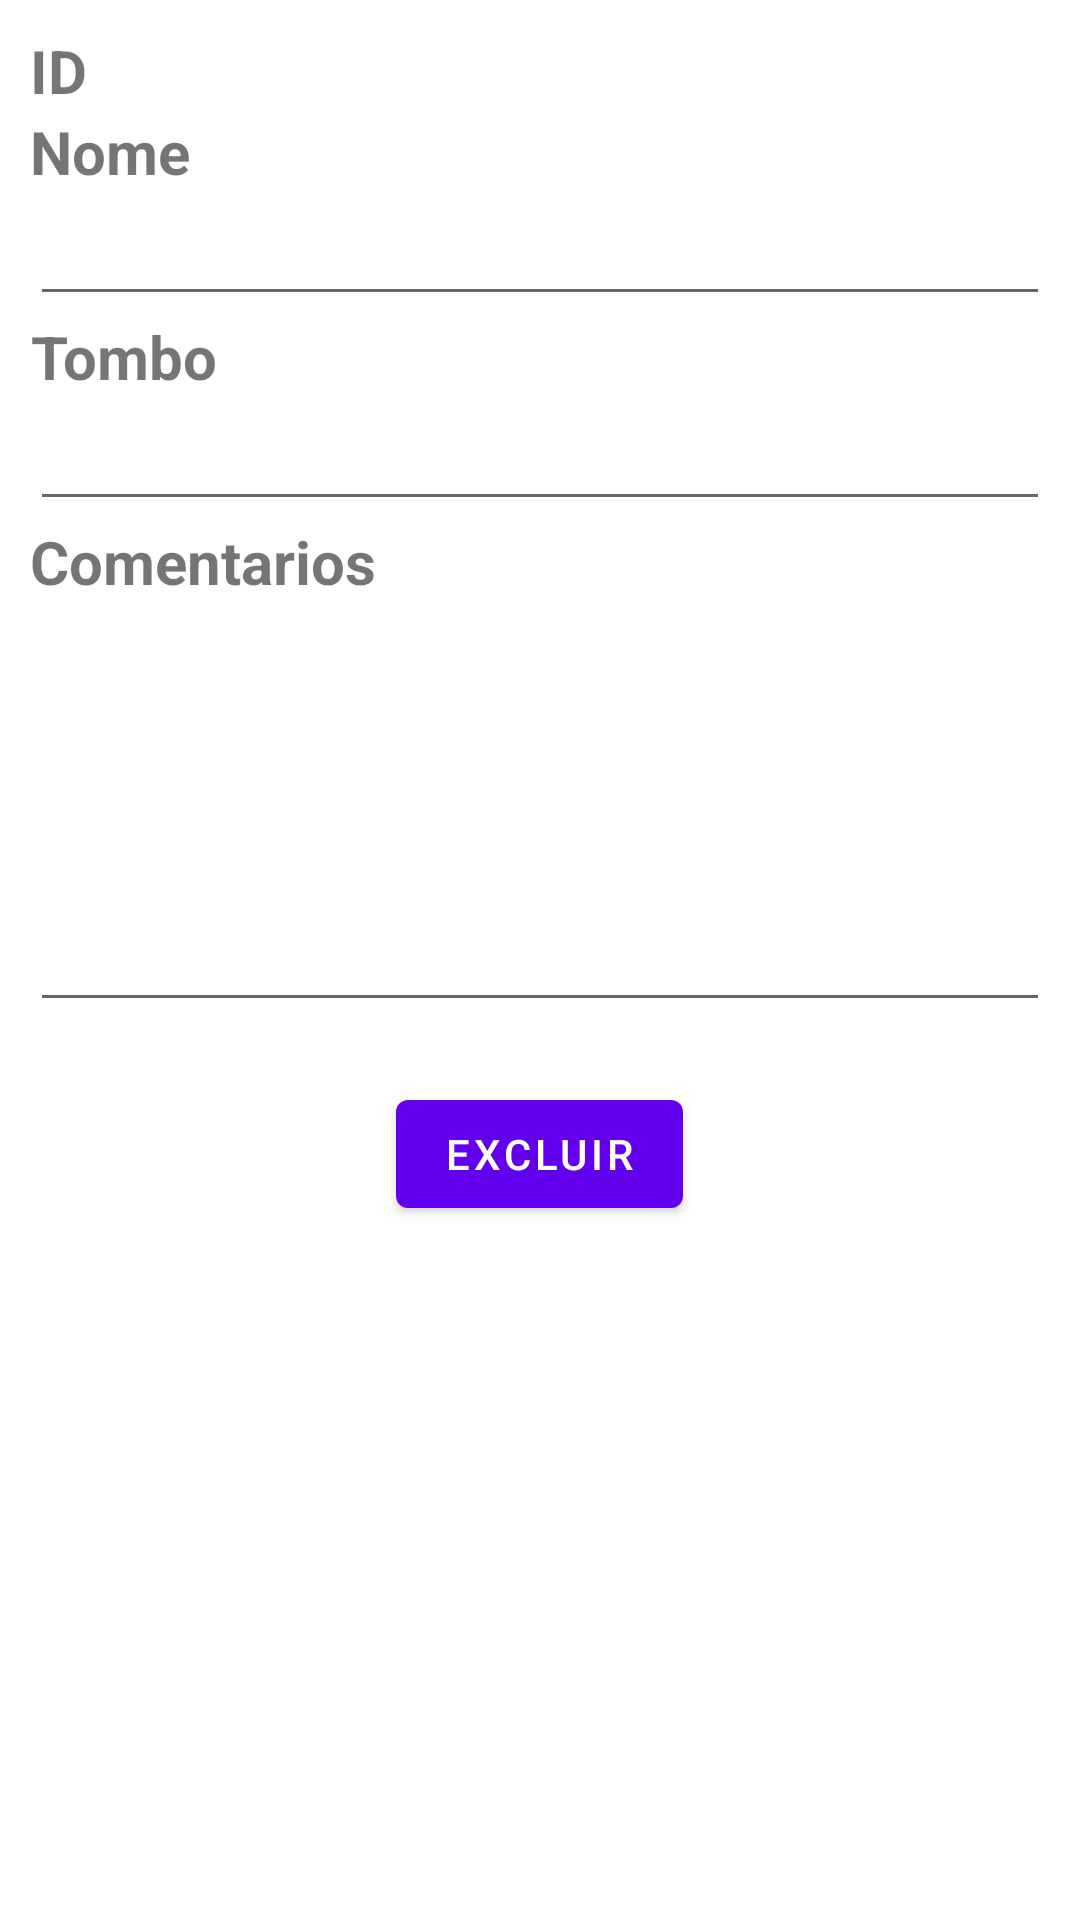

Write the Android layout XML for this screen, with the resource values it uses.
<!-- AndroidManifest.xml: application theme Theme.OpTs -->
<!-- res/layout/activity_computadores.xml -->
<?xml version="1.0" encoding="utf-8"?>
<LinearLayout xmlns:android="http://schemas.android.com/apk/res/android"
    android:layout_width="match_parent"
    android:layout_height="match_parent"
    xmlns:tools="http://schemas.android.com/tools"
    android:padding="10dp"
    android:orientation="vertical"
    tools:context=".view.ComputadoresActivity">

    <TextView
        style="@style/TextoView"
        android:id="@+id/lblId_computadores"
        android:layout_width="wrap_content"
        android:layout_height="wrap_content"
        android:text="ID"/>

    <TextView
        style="@style/TextoView"
        android:layout_width="wrap_content"
        android:layout_height="wrap_content"
        android:text="@string/text_nome"/>

    <EditText
        android:id="@+id/txtNome_computadores"
        android:layout_width="match_parent"
        android:layout_height="wrap_content"/>

    

    <TextView
        style="@style/TextoView"
        android:layout_width="wrap_content"
        android:layout_height="wrap_content"
        android:text="@string/text_tombo"/>

    <EditText
        android:id="@+id/txtTombo_computadores"
        android:layout_width="match_parent"
        android:layout_height="wrap_content"/>

    

    <TextView
        style="@style/TextoView"
        android:layout_width="wrap_content"
        android:layout_height="wrap_content"
        android:text="@string/text_comentarios"/>

    <EditText
        android:id="@+id/txtComentarios_computadores"
        android:layout_width="match_parent"
        android:layout_height="140dp"
        android:inputType="textLongMessage"/>

    

    <Button
        android:id="@+id/btnExcluir_computadores"
        android:layout_width="wrap_content"
        android:layout_height="wrap_content"
        android:text="@string/delete_text"
        android:layout_marginTop="20dp"
        android:layout_gravity="center_horizontal"
        style="@style/BotaoLogout" />

</LinearLayout>
<!-- resources referenced by this layout -->
<resources>
  <string name="delete_text">Excluir</string>
  <string name="text_comentarios">Comentarios</string>
  <string name="text_nome">Nome</string>
  <string name="text_tombo">Tombo</string>
  <style name="TextoView" parent="Widget.AppCompat.TextView">
          <item name="android:gravity">center</item>
          <item name="android:textSize">20sp</item>
          <item name="android:textStyle">bold</item>
      </style>
  <style name="Theme.OpTs" parent="Theme.MaterialComponents.DayNight.DarkActionBar">
          
          <item name="colorPrimary">@color/purple_500</item>
          <item name="colorPrimaryVariant">@color/purple_700</item>
          <item name="colorOnPrimary">@color/white</item>
          
          <item name="colorSecondary">@color/teal_200</item>
          <item name="colorSecondaryVariant">@color/teal_700</item>
          <item name="colorOnSecondary">@color/black</item>
          
          <item name="android:statusBarColor" tools:targetApi="l">?attr/colorPrimaryVariant</item>
          
      </style>
  <color name="purple_500">#FF6200EE</color>
  <color name="purple_700">#FF3700B3</color>
  <color name="white">#FFFFFFFF</color>
  <color name="teal_200">#FF03DAC5</color>
  <color name="teal_700">#FF018786</color>
  <color name="black">#FF000000</color>
</resources>
